Run: headless pygame with SDL's dummy video driver; simulated clock (each Clock.tick advances the game by its frame time, no real sleeping); random seed 0; keys injected as events and as key.get_pressed() state; mouse plan: one left click at the window centre at the start of phase 2, then a move to the lower-right quarter at the start of phase 3.
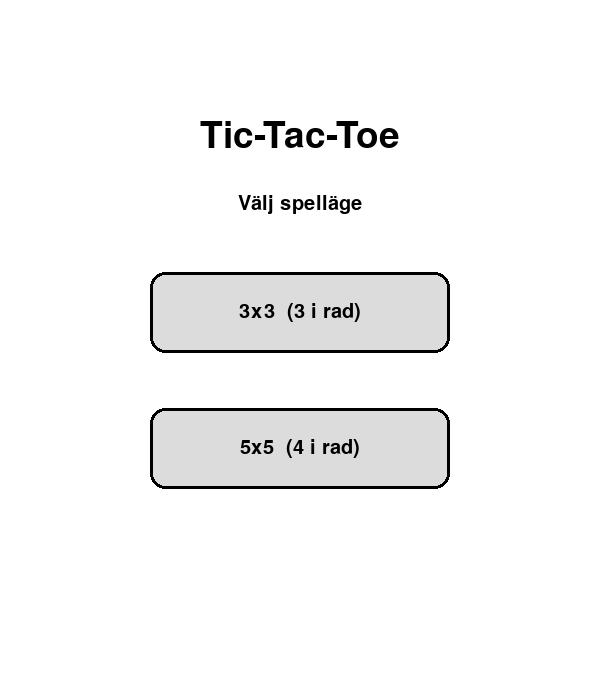
Frame 1 of 4 · flips 1–60 · no input
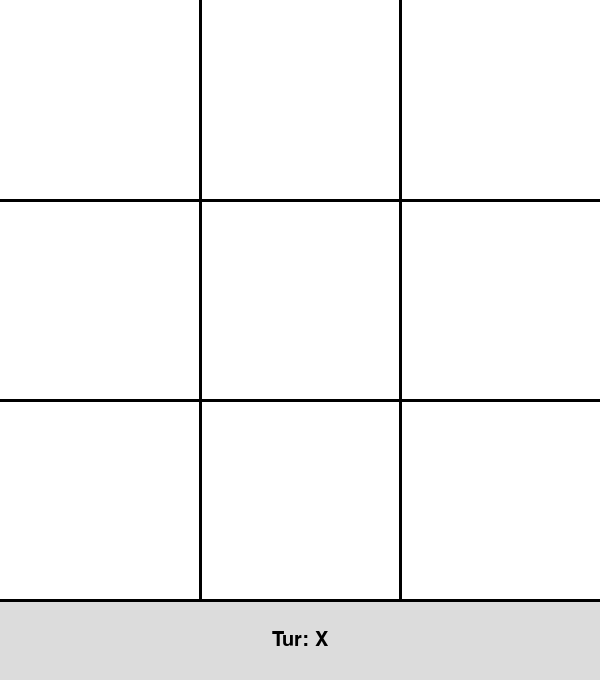
Frame 2 of 4 · flips 61–180 · clicked the window centre · tapped SPACE, RETURN · held RIGHT (→), D
Frame 3 of 4 · flips 181–300 · moved the mouse to the lower-right quarter · held DOWN (↓), S · screen unchanged from frame 2, image omitted
Frame 4 of 4 · flips 301–420 · held LEFT (←), A, UP (↑), W · screen unchanged from frame 3, image omitted

The pygame program that drew these frames:

"""
Tic-Tac-Toe med pygame
======================
Spelaren väljer först i en meny mellan två spelägen:
  - 3x3-bräde: man vinner med 3 i rad
  - 5x5-bräde: man vinner med 4 i rad
Sedan turas X och O om att klicka på rutor. När någon vinner ritas en
grön linje över raden som gav vinsten.

Spelet har tre lägen (state):
  "menu"     -> startmenyn där man väljer spelläge
  "game"     -> själva spelet
  "gameover" -> någon har vunnit (eller oavgjort), väntar på klick
"""

import pygame

# Startar alla pygame-moduler. Måste köras innan man använder pygame.
pygame.init()

# ---------------------------------------------------------------
# Grundinställningar
# ---------------------------------------------------------------
FPS = 60                    # max antal bilder per sekund
WIDTH = 600                 # brädets bredd och höjd (ändra för större/mindre)
BAR_HEIGHT = 80             # höjd på statusfältet under brädet
HEIGHT = WIDTH + BAR_HEIGHT # hela fönstrets höjd = bräde + statusfält

# Skapar fönstret och sätter titeln i namnlisten
screen = pygame.display.set_mode((WIDTH, HEIGHT))
pygame.display.set_caption("Tic-Tac-Toe")

# Clock används för att begränsa hastigheten på spelloopen till FPS
clock = pygame.time.Clock()

# Typsnitt. Storleken räknas ut från fönstrets bredd så att texten
# följer med om man ändrar WIDTH. None = pygames standardtypsnitt.
font_big = pygame.font.SysFont(None, int(WIDTH * 0.09))    # rubriker
font_small = pygame.font.SysFont(None, int(WIDTH * 0.05))  # vanlig text

# Färger i RGB-format (röd, grön, blå, 0-255)
WHITE = (255, 255, 255)
BLACK = (0, 0, 0)
RED = (200, 30, 30)      # X
BLUE = (30, 60, 200)     # O
GRAY = (220, 220, 220)   # knappar och statusfält
GREEN = (0, 160, 0)      # vinstlinjen

# Spelinställningar. Dessa ändras när spelaren väljer i menyn.
grid_size = 3   # antal rutor i bredd och höjd (3 = 3x3, 5 = 5x5)
win_len = 3     # hur många i rad som krävs för att vinna

# Knapparna i menyn är rektanglar: Rect(x, y, bredd, höjd).
# Positionerna anges som andel av fönstret så att de skalar med storleken.
button_3 = pygame.Rect(WIDTH * 0.25, HEIGHT * 0.40, WIDTH * 0.50, HEIGHT * 0.12)
button_5 = pygame.Rect(WIDTH * 0.25, HEIGHT * 0.60, WIDTH * 0.50, HEIGHT * 0.12)


# ---------------------------------------------------------------
# Hjälpfunktioner för att rita
# ---------------------------------------------------------------
def draw_text(text, font, color, center):
    """Ritar text så att dess mittpunkt hamnar på positionen 'center'."""
    surface = font.render(text, True, color)    # gör om texten till en bild
    rect = surface.get_rect(center=center)      # placerar bilden på rätt plats
    screen.blit(surface, rect)                  # ritar bilden på skärmen


def draw_menu():
    """Ritar startmenyn med rubrik och de två knapparna."""
    screen.fill(WHITE)  # rensa skärmen
    draw_text("Tic-Tac-Toe", font_big, BLACK, (WIDTH // 2, HEIGHT * 0.20))
    draw_text("Välj spelläge", font_small, BLACK, (WIDTH // 2, HEIGHT * 0.30))

    # Först fylld bakgrund, sedan svart kant ovanpå
    pygame.draw.rect(screen, GRAY, button_3, border_radius=15)
    pygame.draw.rect(screen, GRAY, button_5, border_radius=15)
    pygame.draw.rect(screen, BLACK, button_3, 3, border_radius=15)
    pygame.draw.rect(screen, BLACK, button_5, 3, border_radius=15)

    # Text mitt i varje knapp
    draw_text("3x3  (3 i rad)", font_small, BLACK, button_3.center)
    draw_text("5x5  (4 i rad)", font_small, BLACK, button_5.center)


def draw_game(board, win_line):
    """
    Ritar rutnätet, alla X och O, och (om någon vunnit) vinstlinjen.
    win_line är antingen None eller ((rad1, kol1), (rad2, kol2)),
    alltså första och sista rutan i den vinnande raden.
    """
    screen.fill(WHITE)
    cell = WIDTH // grid_size  # en rutas storlek i pixlar

    # Rutnät: (grid_size - 1) lodräta och vågräta linjer.
    # Brädet är WIDTH x WIDTH stort, resten av fönstret är statusfältet.
    for i in range(1, grid_size):
        pygame.draw.line(screen, BLACK, (0, i * cell), (WIDTH, i * cell), 3)   # vågrät
        pygame.draw.line(screen, BLACK, (i * cell, 0), (i * cell, WIDTH), 3)   # lodrät

    # Gå igenom alla rutor och rita X eller O där det finns något
    margin = cell // 5  # avstånd mellan symbolen och rutans kant
    for row in range(grid_size):
        for col in range(grid_size):
            x = col * cell  # rutans övre vänstra hörn
            y = row * cell
            if board[row][col] == "X":
                # X ritas som två diagonala linjer
                pygame.draw.line(screen, RED, (x + margin, y + margin),
                                 (x + cell - margin, y + cell - margin), 6)
                pygame.draw.line(screen, RED, (x + cell - margin, y + margin),
                                 (x + margin, y + cell - margin), 6)
            elif board[row][col] == "O":
                # O ritas som en cirkel mitt i rutan (sista talet = linjetjocklek)
                pygame.draw.circle(screen, BLUE, (x + cell // 2, y + cell // 2),
                                   cell // 2 - margin, 6)

    # Vinstlinje: rita en tjock grön linje mellan mittpunkterna
    # på första och sista rutan i den vinnande raden.
    if win_line is not None:
        (row1, col1), (row2, col2) = win_line
        start = (col1 * cell + cell // 2, row1 * cell + cell // 2)
        end = (col2 * cell + cell // 2, row2 * cell + cell // 2)
        pygame.draw.line(screen, GREEN, start, end, 10)


def draw_status_bar(text):
    """Ritar fältet under brädet med text (vems tur det är, vem som vann)."""
    bar = pygame.Rect(0, WIDTH, WIDTH, BAR_HEIGHT)
    pygame.draw.rect(screen, GRAY, bar)
    pygame.draw.line(screen, BLACK, (0, WIDTH), (WIDTH, WIDTH), 3)  # skiljelinje
    draw_text(text, font_small, BLACK, bar.center)


# ---------------------------------------------------------------
# Spellogik
# ---------------------------------------------------------------
def new_board():
    """
    Skapar ett tomt bräde som en lista av listor.
    Exempel för 3x3: [["", "", ""], ["", "", ""], ["", "", ""]]
    "" = tom ruta, annars "X" eller "O". Används som board[rad][kolumn].
    """
    return [["" for _ in range(grid_size)] for _ in range(grid_size)]


def count_direction(board, row, col, d_row, d_col, player):
    """
    Börjar vid en ruta och går steg för steg i en riktning (d_row, d_col).
    Räknar hur många rutor i rad som tillhör samma spelare.
    Stannar när vi kommer utanför brädet eller träffar en annan ruta.
    """
    count = 0
    r = row + d_row  # första rutan i riktningen (vi räknar inte startrutan)
    c = col + d_col
    while 0 <= r < grid_size and 0 <= c < grid_size and board[r][c] == player:
        count += 1
        r += d_row
        c += d_col
    return count


def check_win(board, row, col, player):
    """
    Kollar om draget på (row, col) gav tillräckligt många i rad.
    Det räcker att kolla runt det senaste draget, eftersom en ny
    vinst alltid måste gå genom den ruta som just lades.

    För varje linje (vågrät, lodrät och två diagonaler) räknar vi
    åt båda hållen och lägger ihop med själva rutan.

    Returnerar:
      - ((rad1, kol1), (rad2, kol2)) = första och sista rutan i den
        vinnande raden, om spelaren vann
      - None om det inte blev någon vinst
    """
    # (radändring, kolumnändring) för de fyra linjerna
    directions = [(0, 1),   # vågrätt
                  (1, 0),   # lodrätt
                  (1, 1),   # diagonal \
                  (1, -1)]  # diagonal /
    for d_row, d_col in directions:
        forward = count_direction(board, row, col, d_row, d_col, player)     # ena hållet
        backward = count_direction(board, row, col, -d_row, -d_col, player)  # andra hållet
        total = 1 + forward + backward  # 1 = själva rutan vi precis la
        if total >= win_len:
            # Räkna ut var raden börjar och slutar (behövs för att rita linjen)
            start = (row - backward * d_row, col - backward * d_col)
            end = (row + forward * d_row, col + forward * d_col)
            return start, end
    return None


def board_full(board):
    """Returnerar True om det inte finns några tomma rutor kvar (oavgjort)."""
    for row in board:
        if "" in row:
            return False
    return True


# ---------------------------------------------------------------
# Huvudloop
# ---------------------------------------------------------------
state = "menu"   # vilket läge spelet är i just nu
board = []       # brädet, skapas när man väljer i menyn
turn = "X"       # vems tur det är
message = ""     # texten som visas när spelet är slut
win_line = None  # den vinnande raden (start- och slutruta), annars None
run = True       # loopen körs så länge den är True

while run:
    # --- 1. Hantera händelser (klick, stäng fönster osv.) ---
    for event in pygame.event.get():
        if event.type == pygame.QUIT:  # användaren stänger fönstret
            run = False

        if event.type == pygame.MOUSEBUTTONDOWN:
            mx, my = event.pos  # var på skärmen man klickade

            # Vad ett klick gör beror på vilket läge vi är i
            if state == "menu":
                # Klick på en knapp: ställ in reglerna och starta spelet
                if button_3.collidepoint(mx, my):
                    grid_size, win_len = 3, 3   # 3x3-bräde, 3 i rad
                    board = new_board()
                    turn = "X"
                    win_line = None
                    state = "game"
                elif button_5.collidepoint(mx, my):
                    grid_size, win_len = 5, 4   # 5x5-bräde, men 4 i rad vinner
                    board = new_board()
                    turn = "X"
                    win_line = None
                    state = "game"

            elif state == "game":
                # Räkna om musens pixelposition till rad och kolumn
                cell = WIDTH // grid_size
                col = mx // cell
                row = my // cell

                # Bara tillåtet att lägga i en ruta som är inom brädet och tom.
                # (Klick i statusfältet ger row >= grid_size och ignoreras.)
                if 0 <= row < grid_size and 0 <= col < grid_size and board[row][col] == "":
                    board[row][col] = turn  # lägg X eller O

                    win_line = check_win(board, row, col, turn)
                    if win_line is not None:
                        message = f"{turn} vinner!"
                        state = "gameover"
                    elif board_full(board):
                        message = "Oavgjort!"
                        state = "gameover"
                    else:
                        # Ingen vinst än: byt spelare
                        turn = "O" if turn == "X" else "X"

            elif state == "gameover":
                # Valfritt klick tar oss tillbaka till menyn
                state = "menu"

    # --- 2. Rita ---
    if state == "menu":
        draw_menu()
    else:
        draw_game(board, win_line)
        if state == "game":
            draw_status_bar(f"Tur: {turn}")
        else:
            draw_status_bar(f"{message}  Klicka för att spela igen")

    # --- 3. Visa det som ritats och vänta så vi håller FPS ---
    pygame.display.flip()
    clock.tick(FPS)

# Loopen är slut: stäng ner pygame ordentligt
pygame.quit()
